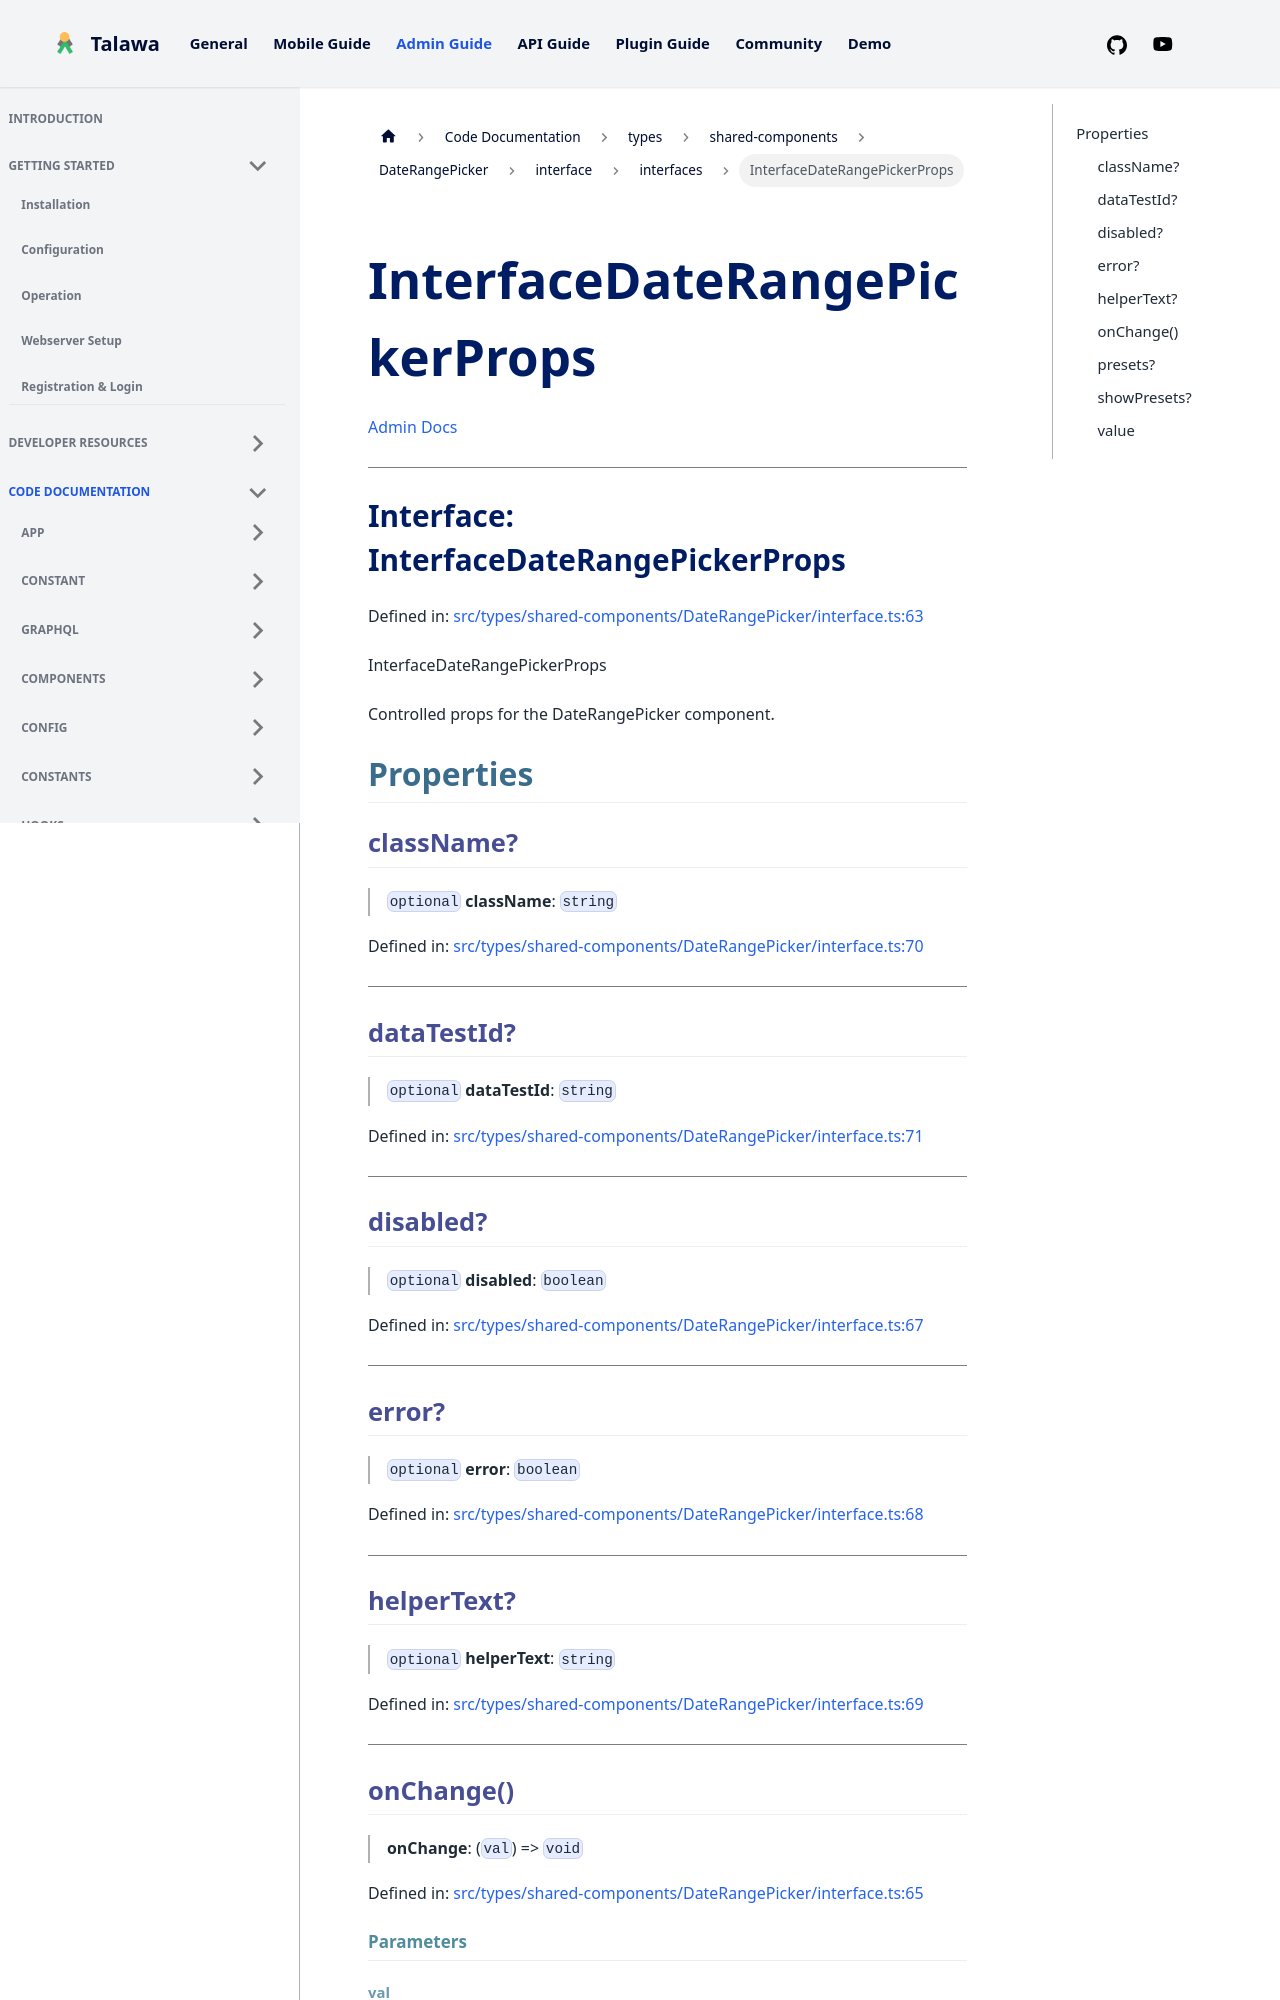

repository: PalisadoesFoundation/talawa-admin · page: docs/auto-docs/types/shared-components/DateRangePicker/interface/interfaces/InterfaceDateRangePickerProps/index.html · generator: docusaurus

[Admin Docs](/)

***

# Interface: InterfaceDateRangePickerProps

Defined in: [src/types/shared-components/DateRangePicker/interface.ts:63](https://github.com/PalisadoesFoundation/talawa-admin/blob/main/src/types/shared-components/DateRangePicker/interface.ts#L63)

InterfaceDateRangePickerProps

Controlled props for the DateRangePicker component.

## Properties

### className?

> `optional` **className**: `string`

Defined in: [src/types/shared-components/DateRangePicker/interface.ts:70](https://github.com/PalisadoesFoundation/talawa-admin/blob/main/src/types/shared-components/DateRangePicker/interface.ts#L70)

***

### dataTestId?

> `optional` **dataTestId**: `string`

Defined in: [src/types/shared-components/DateRangePicker/interface.ts:71](https://github.com/PalisadoesFoundation/talawa-admin/blob/main/src/types/shared-components/DateRangePicker/interface.ts#L71)

***

### disabled?

> `optional` **disabled**: `boolean`

Defined in: [src/types/shared-components/DateRangePicker/interface.ts:67](https://github.com/PalisadoesFoundation/talawa-admin/blob/main/src/types/shared-components/DateRangePicker/interface.ts#L67)

***

### error?

> `optional` **error**: `boolean`

Defined in: [src/types/shared-components/DateRangePicker/interface.ts:68](https://github.com/PalisadoesFoundation/talawa-admin/blob/main/src/types/shared-components/DateRangePicker/interface.ts#L68)

***

### helperText?

> `optional` **helperText**: `string`

Defined in: [src/types/shared-components/DateRangePicker/interface.ts:69](https://github.com/PalisadoesFoundation/talawa-admin/blob/main/src/types/shared-components/DateRangePicker/interface.ts#L69)

***
